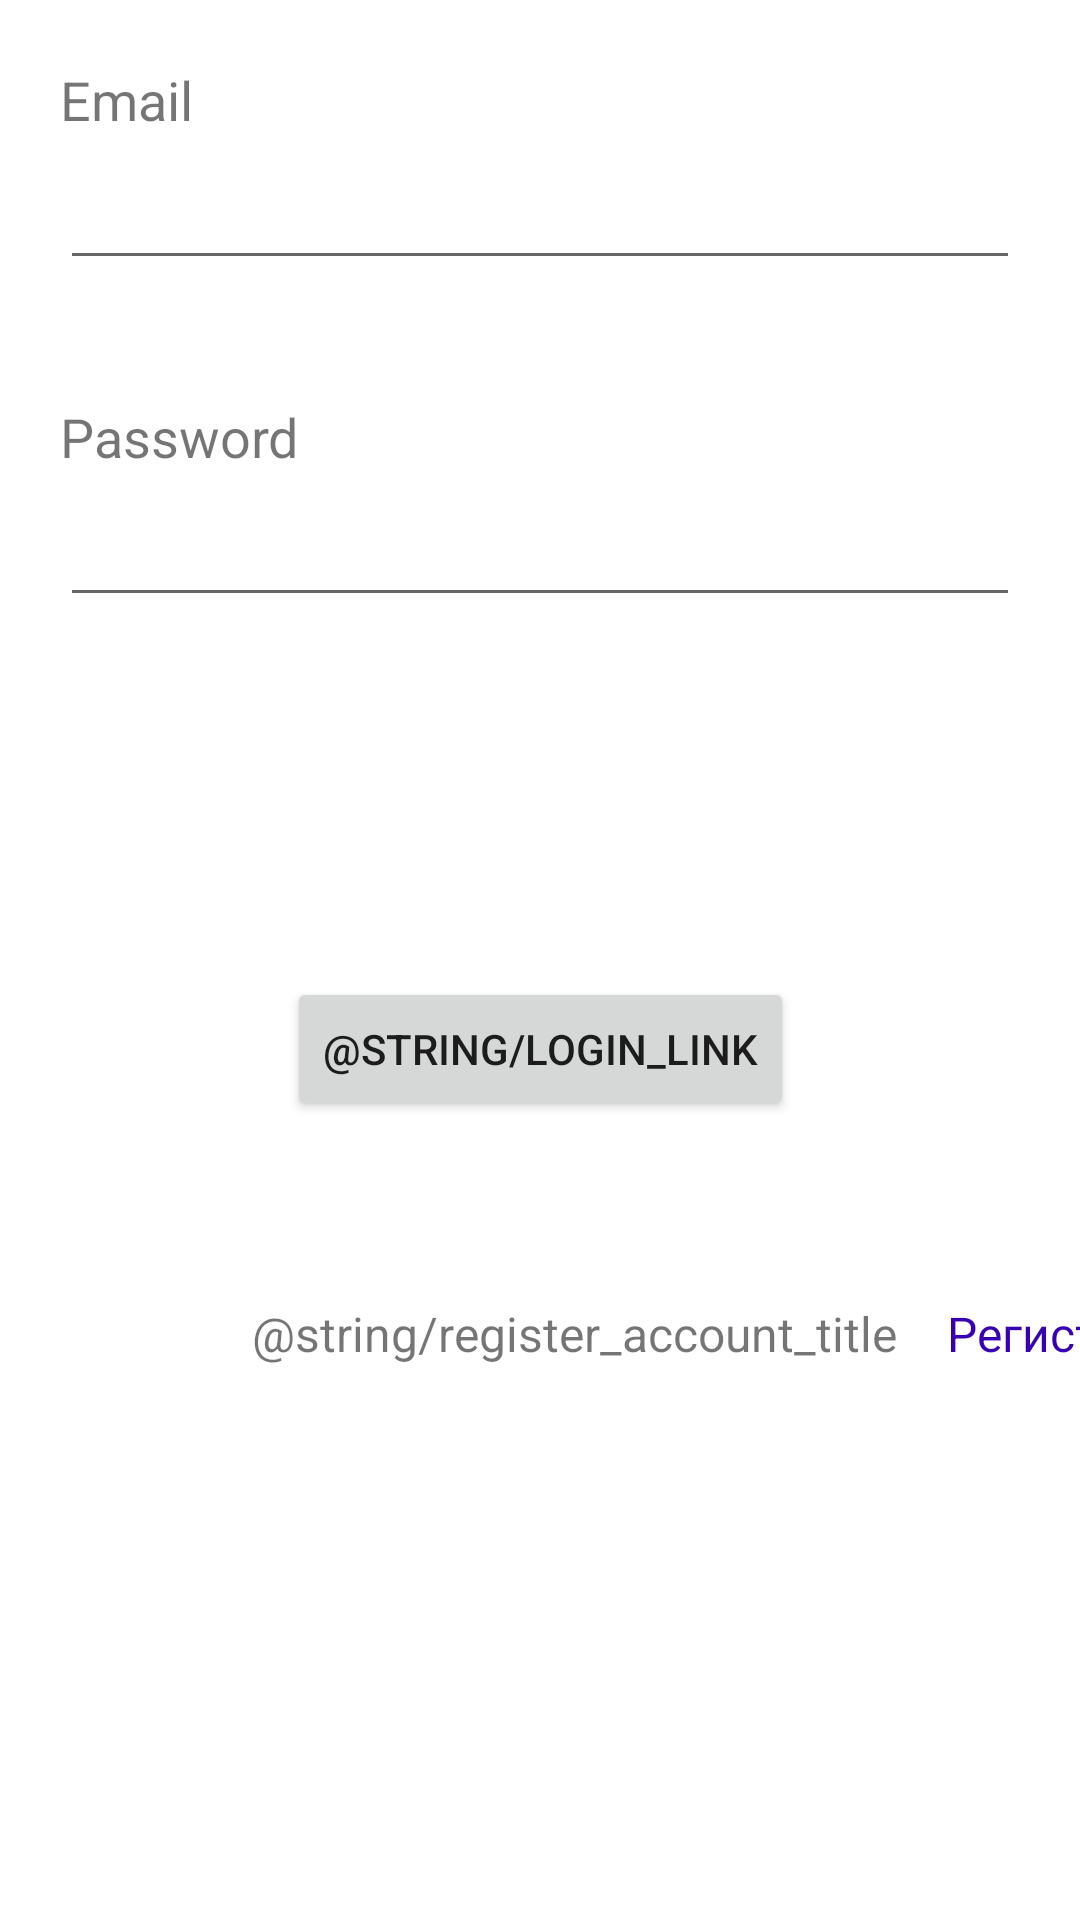

Produce the Android XML layout that renders to this screen, including the resource entries it uses.
<!-- AndroidManifest.xml: application theme Theme.PokeMe -->
<!-- res/layout/activity_login.xml -->
<?xml version="1.0" encoding="utf-8"?>
<androidx.constraintlayout.widget.ConstraintLayout xmlns:android="http://schemas.android.com/apk/res/android"
    xmlns:app="http://schemas.android.com/apk/res-auto"
    xmlns:tools="http://schemas.android.com/tools"
    android:layout_width="match_parent"
    android:layout_height="match_parent"
    tools:context=".presentation.activity.auth.LoginActivity">

    <LinearLayout
        android:id="@+id/linearLayout"
        android:layout_width="match_parent"
        android:layout_height="wrap_content"
        android:layout_marginTop="1dp"
        android:orientation="vertical"
        android:padding="20dp"
        app:layout_constraintEnd_toEndOf="parent"
        app:layout_constraintHorizontal_bias="0.0"
        app:layout_constraintStart_toStartOf="parent"
        app:layout_constraintTop_toTopOf="parent">

        <TextView
            android:id="@+id/emailTextView"
            android:layout_width="match_parent"
            android:layout_height="wrap_content"
            android:text="@string/email"
            android:textSize="18sp"
            android:labelFor="@+id/editEmail"/>

        <EditText
            android:id="@+id/editEmail"
            android:layout_width="match_parent"
            android:layout_height="0dp"
            android:layout_weight="1"
            android:autofillHints="emailAddress"
            android:ems="10"
            android:inputType="textEmailAddress"
            android:minHeight="48dp" />

    </LinearLayout>

    <LinearLayout
        android:id="@+id/linearLayout2"
        android:layout_width="match_parent"
        android:layout_height="wrap_content"
        android:orientation="vertical"
        android:padding="20dp"
        app:layout_constraintEnd_toEndOf="parent"
        app:layout_constraintHorizontal_bias="0.0"
        app:layout_constraintStart_toStartOf="parent"
        app:layout_constraintTop_toBottomOf="@+id/linearLayout">

        <TextView
            android:id="@+id/passwordTextView"
            android:layout_width="match_parent"
            android:layout_height="wrap_content"
            android:text="@string/password"
            android:textSize="18sp"
            android:labelFor="@+id/editPassword"/>

        <EditText
            android:id="@+id/editPassword"
            android:minHeight="48dp"
            android:layout_width="match_parent"
            android:layout_height="0dp"
            android:layout_weight="1"
            android:ems="10"
            android:inputType="textPassword" />


    </LinearLayout>

    <Button
        android:id="@+id/loginButton"
        android:layout_width="wrap_content"
        android:layout_height="wrap_content"
        android:layout_marginTop="100dp"
        android:text="@string/login_link"
        app:layout_constraintEnd_toEndOf="parent"
        app:layout_constraintStart_toStartOf="parent"
        app:layout_constraintTop_toBottomOf="@+id/linearLayout2" />

    <TextView
        android:id="@+id/registerHyperLink"
        android:layout_width="wrap_content"
        android:layout_height="wrap_content"
        android:layout_marginStart="20dp"
        android:layout_marginTop="60dp"
        android:text="@string/create_account_title"
        android:textColor="@color/purple_700"
        android:textSize="16sp"
        app:layout_constraintEnd_toEndOf="parent"
        app:layout_constraintHorizontal_bias="0.066"
        app:layout_constraintStart_toEndOf="@+id/registerHyperLinkTitle"
        app:layout_constraintTop_toBottomOf="@+id/loginButton" />

    <TextView
        android:id="@+id/registerHyperLinkTitle"
        android:layout_width="wrap_content"
        android:layout_height="wrap_content"
        android:layout_marginStart="84dp"
        android:layout_marginTop="60dp"
        android:text="@string/register_account_title"
        android:textSize="16sp"
        app:layout_constraintStart_toStartOf="parent"
        app:layout_constraintTop_toBottomOf="@+id/loginButton" />

</androidx.constraintlayout.widget.ConstraintLayout>
<!-- resources referenced by this layout -->
<resources>
  <color name="purple_700">#FF3700B3</color>
  <string name="create_account_title">Регистрация</string>
  <string name="email">Email</string>
  <string name="password">Password</string>
  <style name="Theme.PokeMe" parent="Theme.MaterialComponents.DayNight.DarkActionBar">
          
          <item name="colorPrimary">@color/purple_500</item>
          <item name="colorPrimaryVariant">@color/purple_700</item>
          <item name="colorOnPrimary">@color/white</item>
          
          <item name="colorSecondary">@color/teal_200</item>
          <item name="colorSecondaryVariant">@color/teal_700</item>
          <item name="colorOnSecondary">@color/black</item>
          
          <item name="android:statusBarColor" tools:targetApi="l">?attr/colorPrimaryVariant</item>
          
      </style>
  <color name="purple_500">#FF6200EE</color>
  <color name="white">#FFFFFFFF</color>
  <color name="teal_200">#FF03DAC5</color>
  <color name="teal_700">#FF018786</color>
  <color name="black">#FF000000</color>
</resources>
